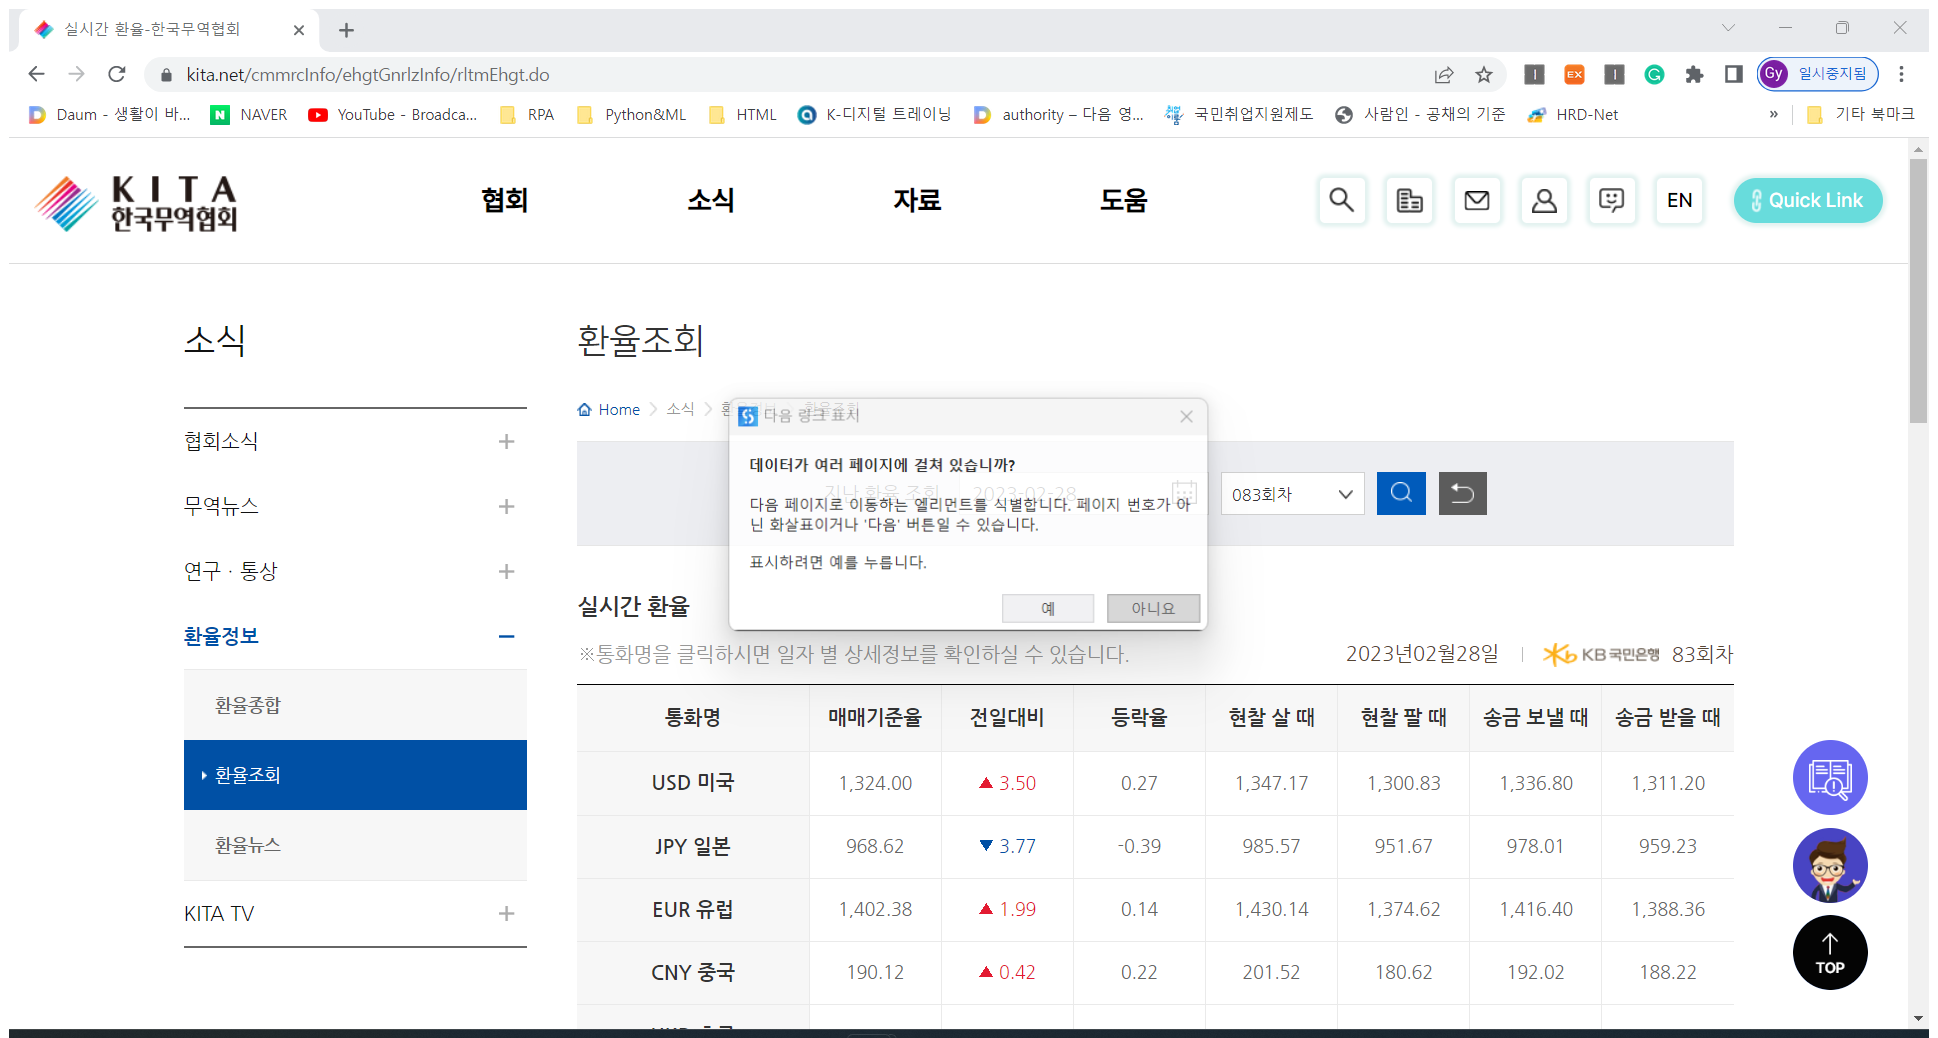
Task: 나라 별 실시간 환율 조사
Workflow: 203_Extract_Recent_And_Before

Step 1: Attach Browser '          Page' in window '실시간 환율-한국무역협회' (chrome.exe)

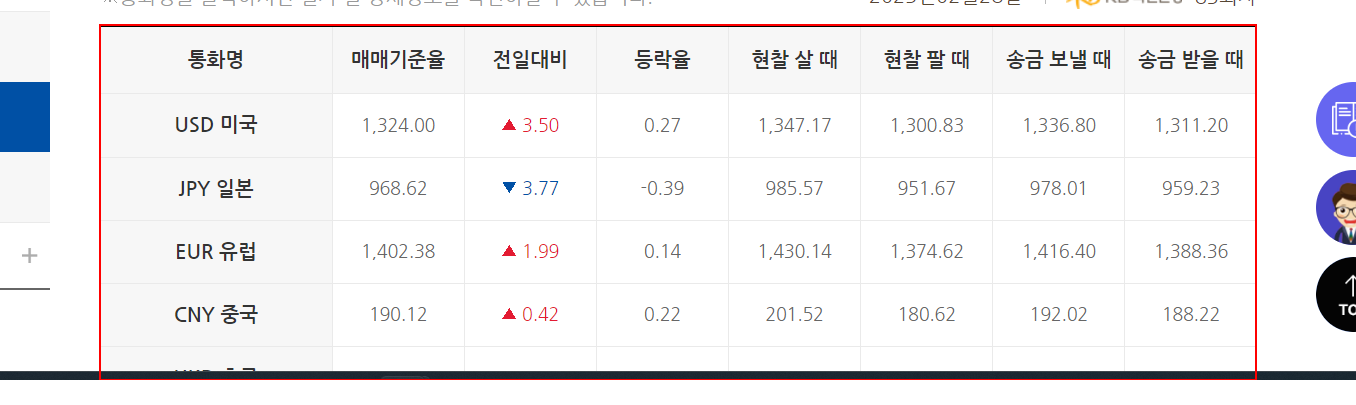
Step 2: get-text from the table

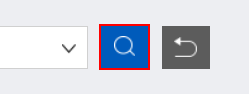
Step 3: click on the button

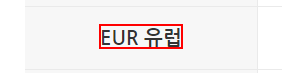
Step 4: find the link

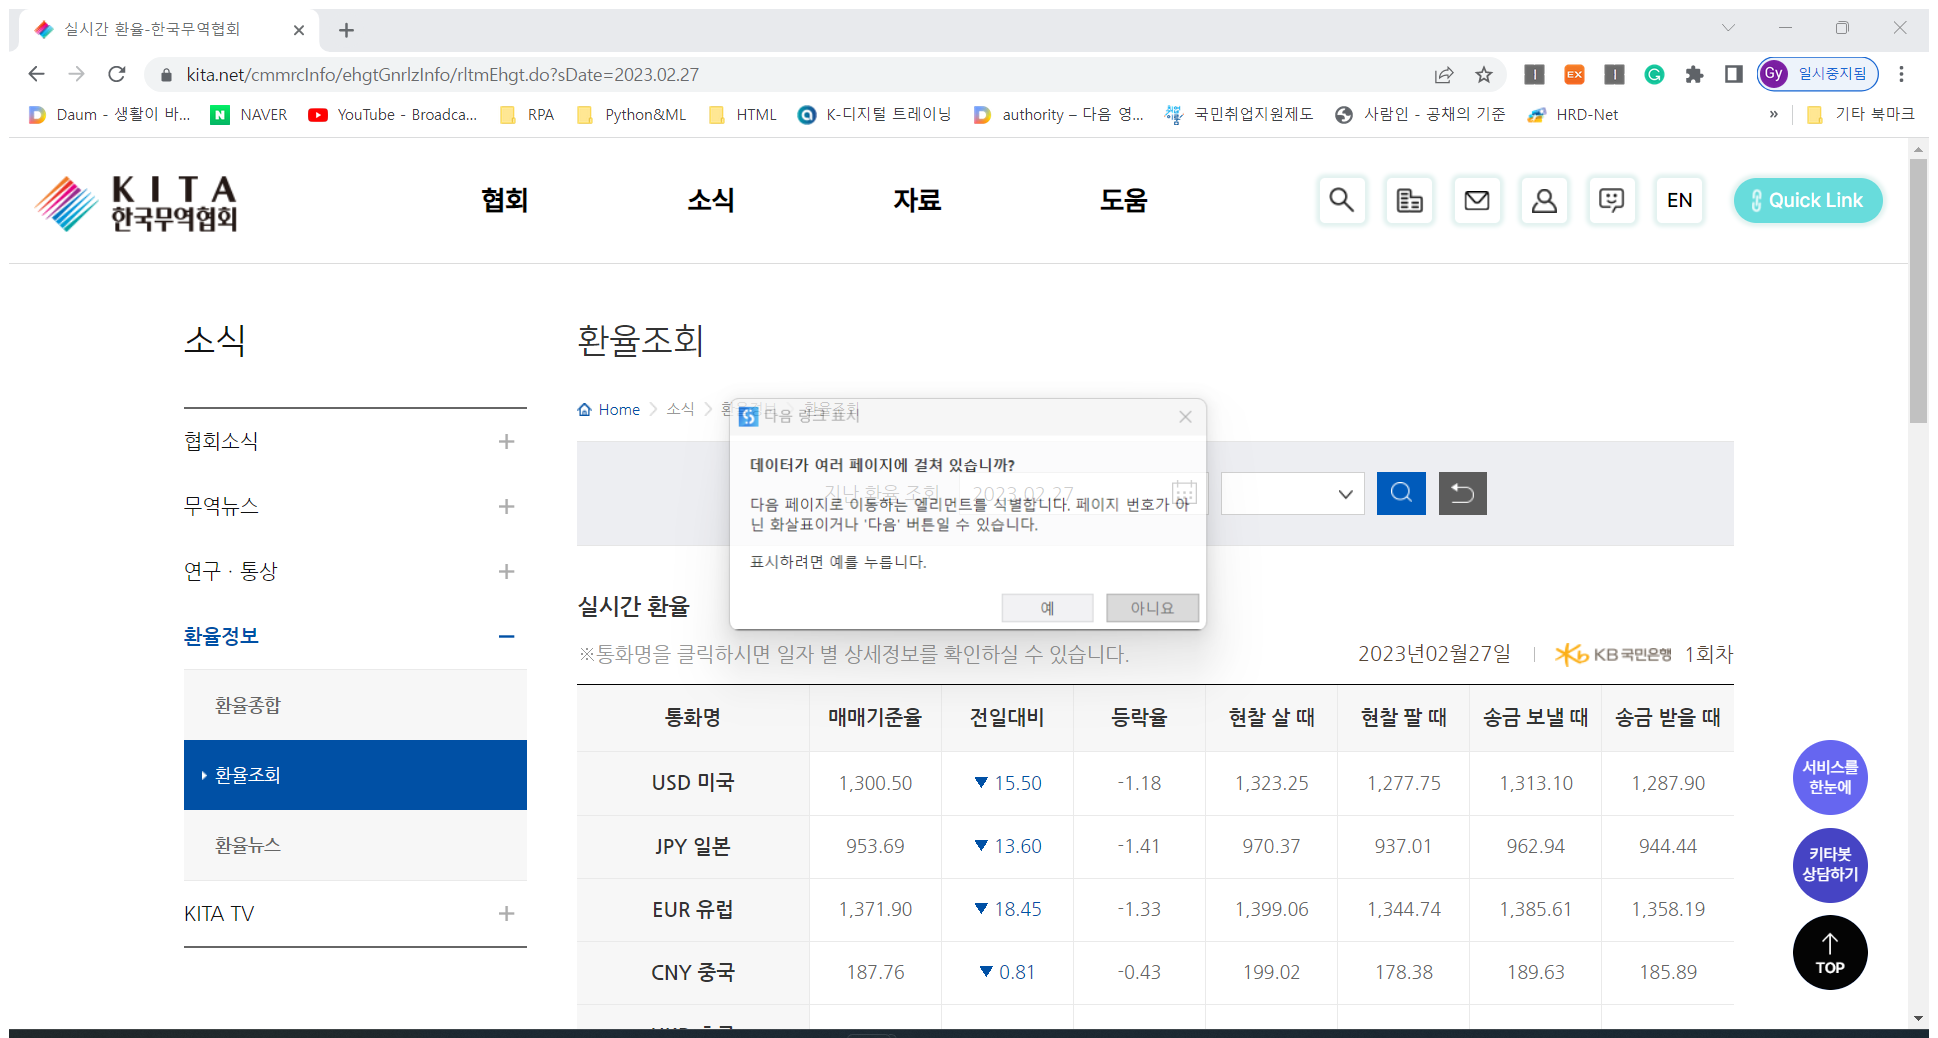
Step 5 [then]: Attach Browser '          Page' in window '실시간 환율-한국무역협회' (chrome.exe)

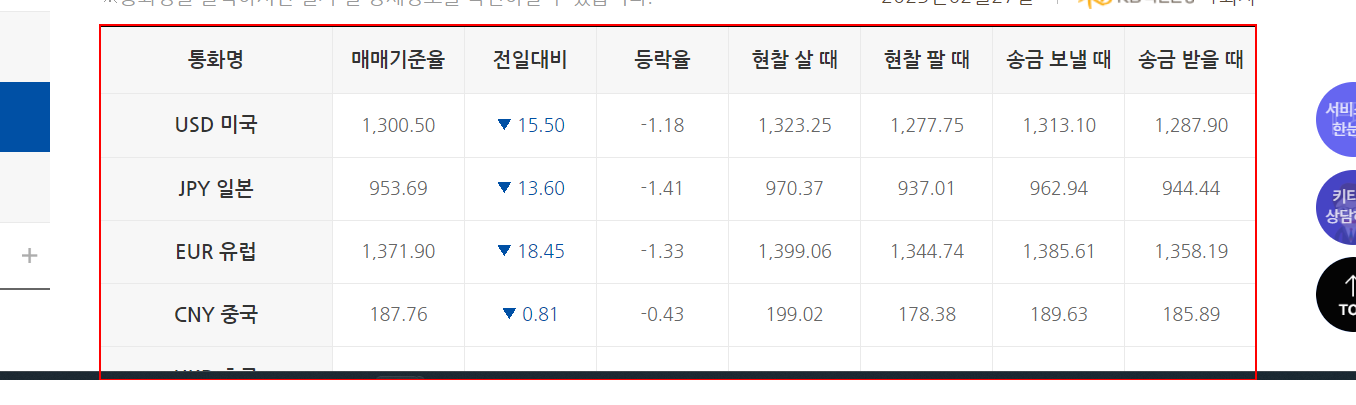
Step 6: get-text from the table